Run: headless pygame with SDL's dummy video driver; simulated clock (each Clock.tick advances the game by its frame time, no real sleeping); random seed 0; keys injected as events and as key.get_pressed() state; mouse plan: one left click at the window centre at the start of phase 2, then a move to the lower-right quarter at the start of phase 3.
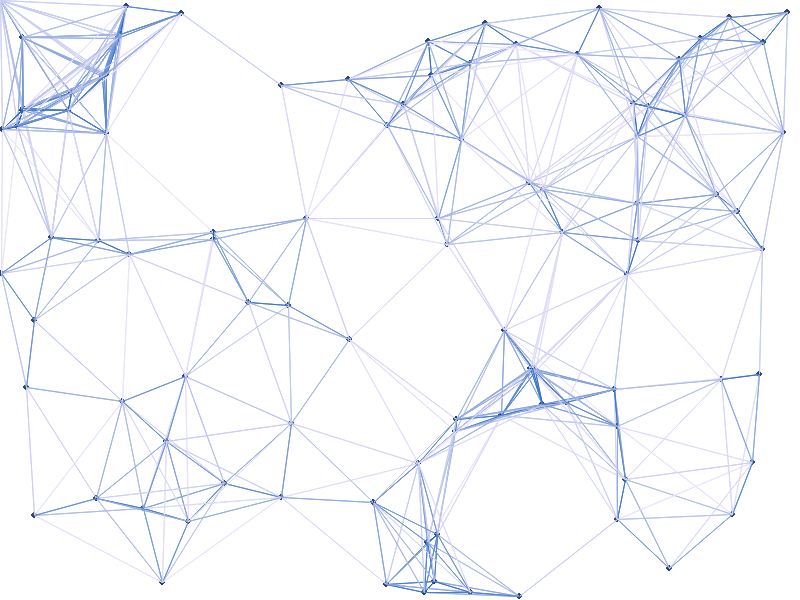
Frame 1 of 4 · flips 1–60 · no input
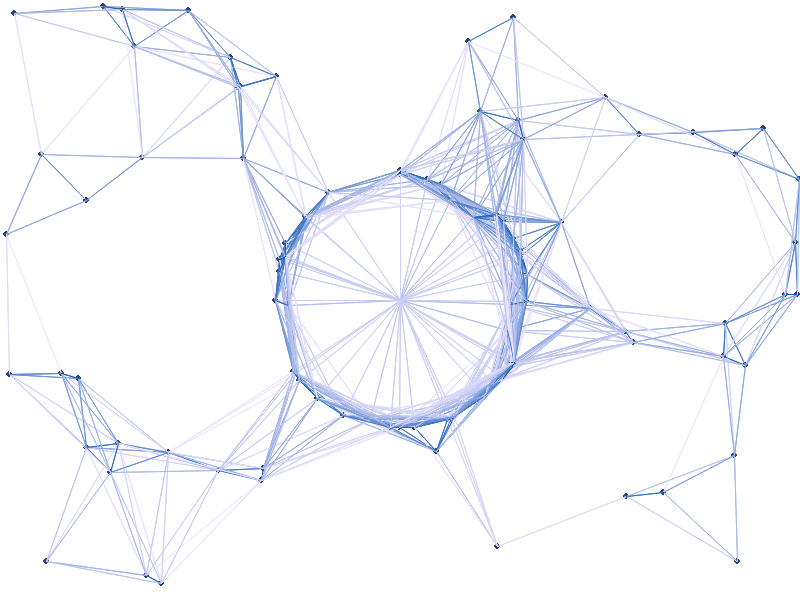
Frame 2 of 4 · flips 61–180 · clicked the window centre · tapped SPACE, RETURN · held RIGHT (→), D
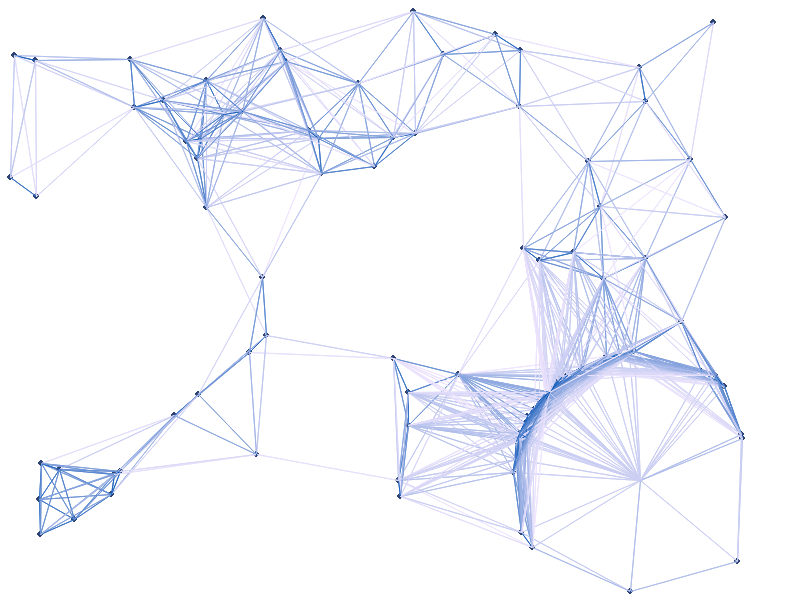
Frame 3 of 4 · flips 181–300 · moved the mouse to the lower-right quarter · held DOWN (↓), S
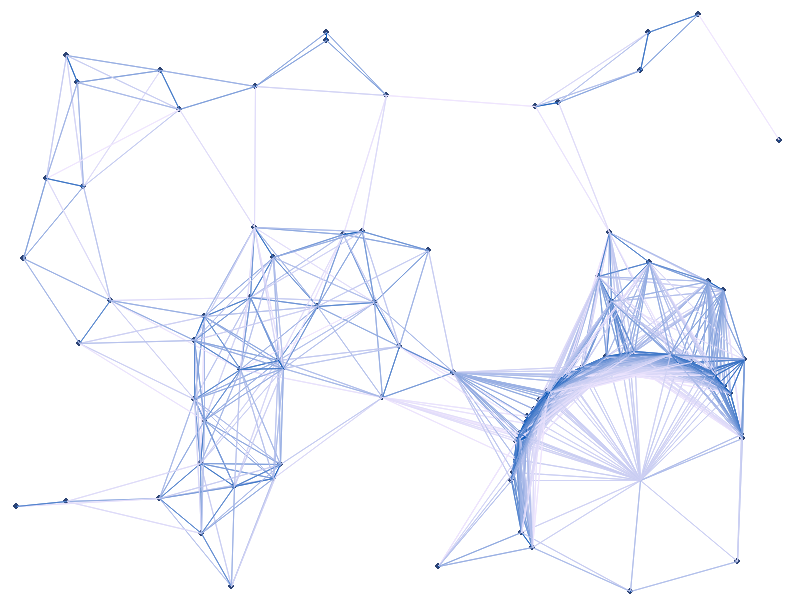
Frame 4 of 4 · flips 301–420 · held LEFT (←), A, UP (↑), W

The pygame program that drew these frames:

"""
    粒子动画
"""
import pygame as py
import math
import random
py.init()
mysize = width, height = 800, 600
# 设置窗口大小
screen = py.display.set_mode(mysize)
fullscreen = True  # 全屏开关
py.display.set_caption("粒子动画")


class Point:
    speed = 0
    upspeed = 1
    direction = 0
    position = [0, 0]
    size = 1

    def __init__(self, position, speed, direction, size):  # 坐标，速度，方向，点大小
        self.position = position
        self.speed = speed
        self.direction = direction
        self.size = size

    def run(self):
        if self.position[0] <= 0 or self.position[0] >= width:
            self.direction = -self.direction + math.pi
        if self.position[1] <= 0 or self.position[1] >= height:
            self.direction = -self.direction
        if 130 < self.distance(py.mouse.get_pos()) < 200:
            y = (py.mouse.get_pos()[1] - self.position[1])
            x = (py.mouse.get_pos()[0] - self.position[0])
            if x != 0:
                self.mouse_direction = math.atan2(y, x)
            self.upspeed = 3
            x = self.upspeed * self.speed * math.cos(self.mouse_direction)
            y = self.upspeed * self.speed * math.sin(self.mouse_direction)
            if x != 0 and (self.distance(py.mouse.get_pos()) <
                           110 or self.distance(py.mouse.get_pos()) > 130):
                self.position[0] += x / abs(x) * math.ceil(abs(x))
            if y != 0 and (self.distance(py.mouse.get_pos()) <
                           110 or self.distance(py.mouse.get_pos()) > 130):
                self.position[1] += y / abs(y) * math.ceil(abs(y))
        else:
            self.upspeed = 1
            x = self.upspeed * self.speed * math.cos(self.direction)
            y = self.upspeed * self.speed * math.sin(self.direction)
            if x != 0 and (self.distance(py.mouse.get_pos()) <
                           110 or self.distance(py.mouse.get_pos()) > 130):
                self.position[0] += x / abs(x) * math.ceil(abs(x))
            if y != 0 and (self.distance(py.mouse.get_pos()) <
                           110 or self.distance(py.mouse.get_pos()) > 130):
                self.position[1] += y / abs(y) * math.ceil(abs(y))  # 运动

    def show(self):
        self.position = [int(i + 0.5) for i in self.position]
        py.draw.circle(screen, (44, 67, 116), self.position, self.size)  # 图像变动

    def distance(self, other):  # 求点距
        return math.sqrt(
            (self.position[0] - other[0])**2 + (self.position[1] - other[1])**2)


class Graph:
    pointlist = []  # 点列表

    def __init__(self, number):
        self.pointlist.append(Point([0, 0], 0, 0, 0))
        for i in range(number):
            self.pointlist.append(Point([random.randint(1, width), random.randint(
                1, height)], random.randint(1, 3), i / number * 2 * math.pi, 3))  # 根据number创建点个数

    def run(self):
        for it in self.pointlist:
            it.run()  # 运动

    def show(self):
        for it in self.pointlist:
            it.show()
        self.line()  # 图像变动

    def line(self):  # 画线
        color = [0, 0, 0]
        self.pointlist[0].position = py.mouse.get_pos()
        for i in self.pointlist:
            for j in self.pointlist:
                s = i.distance(j.position)
                if s < 150:
                    color = [int(s * 1.6), int(80 + s), int(180 + s * 0.5)]
                    py.draw.aaline(screen, color, i.position, j.position, 5)


mygraph = Graph(100)  # 画线
while True:
    screen.fill((255, 255, 255))
    for each in py.event.get():
        if each.type == py.KEYDOWN:
            if each.key == py.K_F11:
                fullscreen = not fullscreen
                if fullscreen:
                    mysize = width, height = 1920, 1080
                    screen = py.display.set_mode(
                        (1920, 1080), py.FULLSCREEN | py.HWSURFACE)
                else:
                    mysize = width, height = 800, 600
                    screen = py.display.set_mode(mysize)

    mygraph.run()
    mygraph.show()
    py.display.flip()
    py.time.Clock().tick(150)
